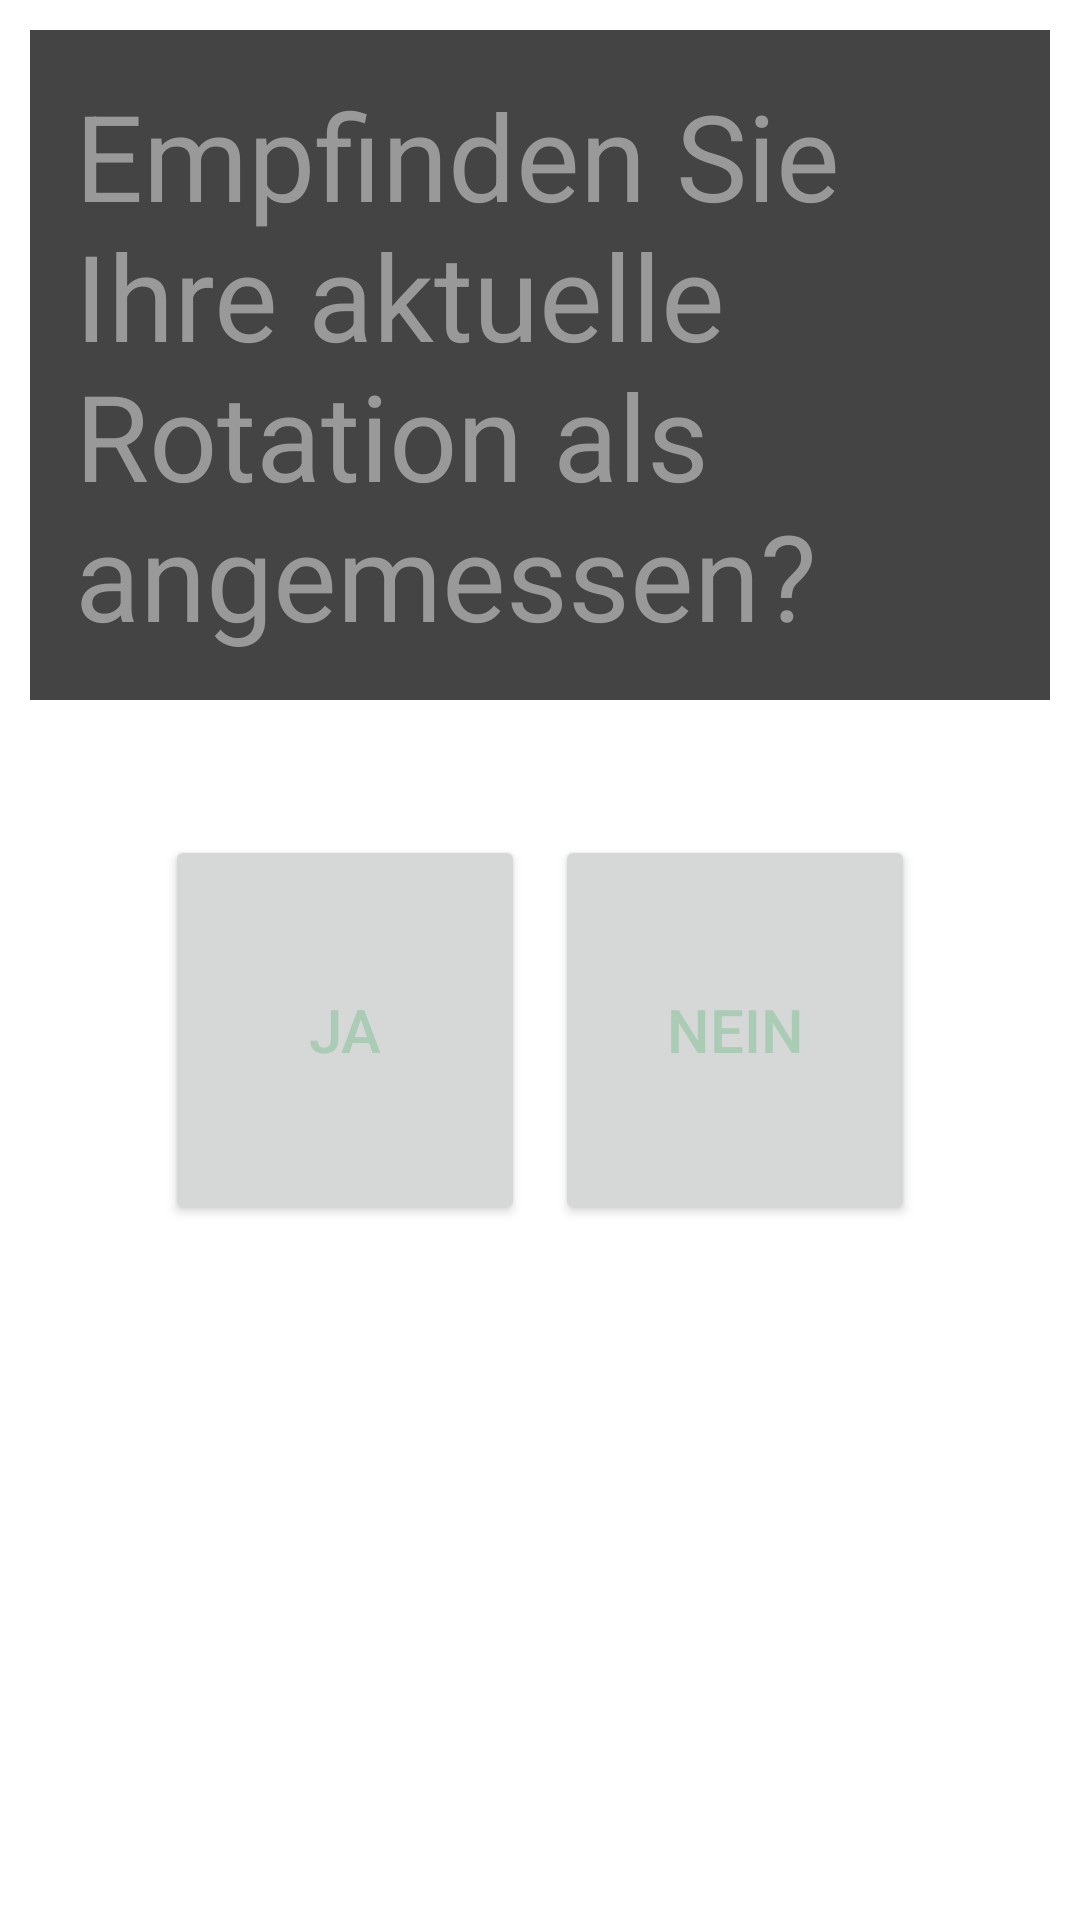

Here is an Android app screen rendered from its layout file. Give the layout XML and the strings, colors and styles it references.
<!-- AndroidManifest.xml: application theme Theme.Rotations_App -->
<!-- res/layout/activity_abstimmen.xml -->
<?xml version="1.0" encoding="utf-8"?>
<LinearLayout xmlns:android="http://schemas.android.com/apk/res/android"
    xmlns:tools="http://schemas.android.com/tools"
    android:layout_width="match_parent"
    android:layout_height="match_parent"
    tools:context=".Abstimmen"
    android:orientation= "vertical"
    android:padding="10dp">
    <TextView
        android:layout_width="match_parent"
        android:layout_height="wrap_content"
        android:text="Empfinden Sie Ihre aktuelle Rotation als angemessen?"
        android:textSize="40dp"
        android:textColor="@color/grayButton"
        android:background="@color/grayBackground"
        android:padding="15dp"
        />
    <LinearLayout
        android:layout_width="match_parent"
        android:layout_height="200dp"
        android:layout_marginTop="200dp"
        android:layout_margin="10dp"
        android:orientation="horizontal"
        android:padding="30dp"
        android:layout_marginLeft="10dp">

        <Button
            android:id="@+id/Yes"
            android:layout_width="0dp"
            android:layout_height="match_parent"
            android:layout_weight="1"
            android:text="JA"
            android:layout_margin="5dp"

            />
            
        <Button
            android:id="@+id/NO"
            android:layout_width="0dp"
            android:layout_height="match_parent"
            android:layout_weight="1"
            android:layout_margin="5dp"
            android:text="NEIN"
            android:textAllCaps="false"/>
        

    </LinearLayout>





</LinearLayout>
<!-- resources referenced by this layout -->
<resources>
  <color name="grayBackground">#FF444444</color>
  <color name="grayButton">#FF999999</color>
  <style name="Theme.Rotations_App" parent="Theme.MaterialComponents.DayNight.DarkActionBar">
  
          
          <item name="colorPrimary">@color/menuebuttonbackground</item>
          <item name="colorPrimaryVariant">@color/menuebuttontext</item>
          <item name="colorOnPrimary">@color/white</item>
          
          <item name="colorSecondary">@color/teal_200</item>
          <item name="colorSecondaryVariant">@color/teal_700</item>
          <item name="colorOnSecondary">@color/black</item>
          
          <item name="android:statusBarColor" tools:targetApi="l">?attr/colorPrimaryVariant</item>
          
          <item name="android:textSize">20sp</item>
          <item name="android:textColor">#aacbb4</item>
      </style>
  <color name="menuebuttonbackground">#FFEFE9EA</color>
  <color name="menuebuttontext">#6B232121</color>
  <color name="white">#FFFFFFFF</color>
  <color name="teal_200">#FF03DAC5</color>
  <color name="teal_700">#FF018786</color>
  <color name="black">#FF000000</color>
</resources>
